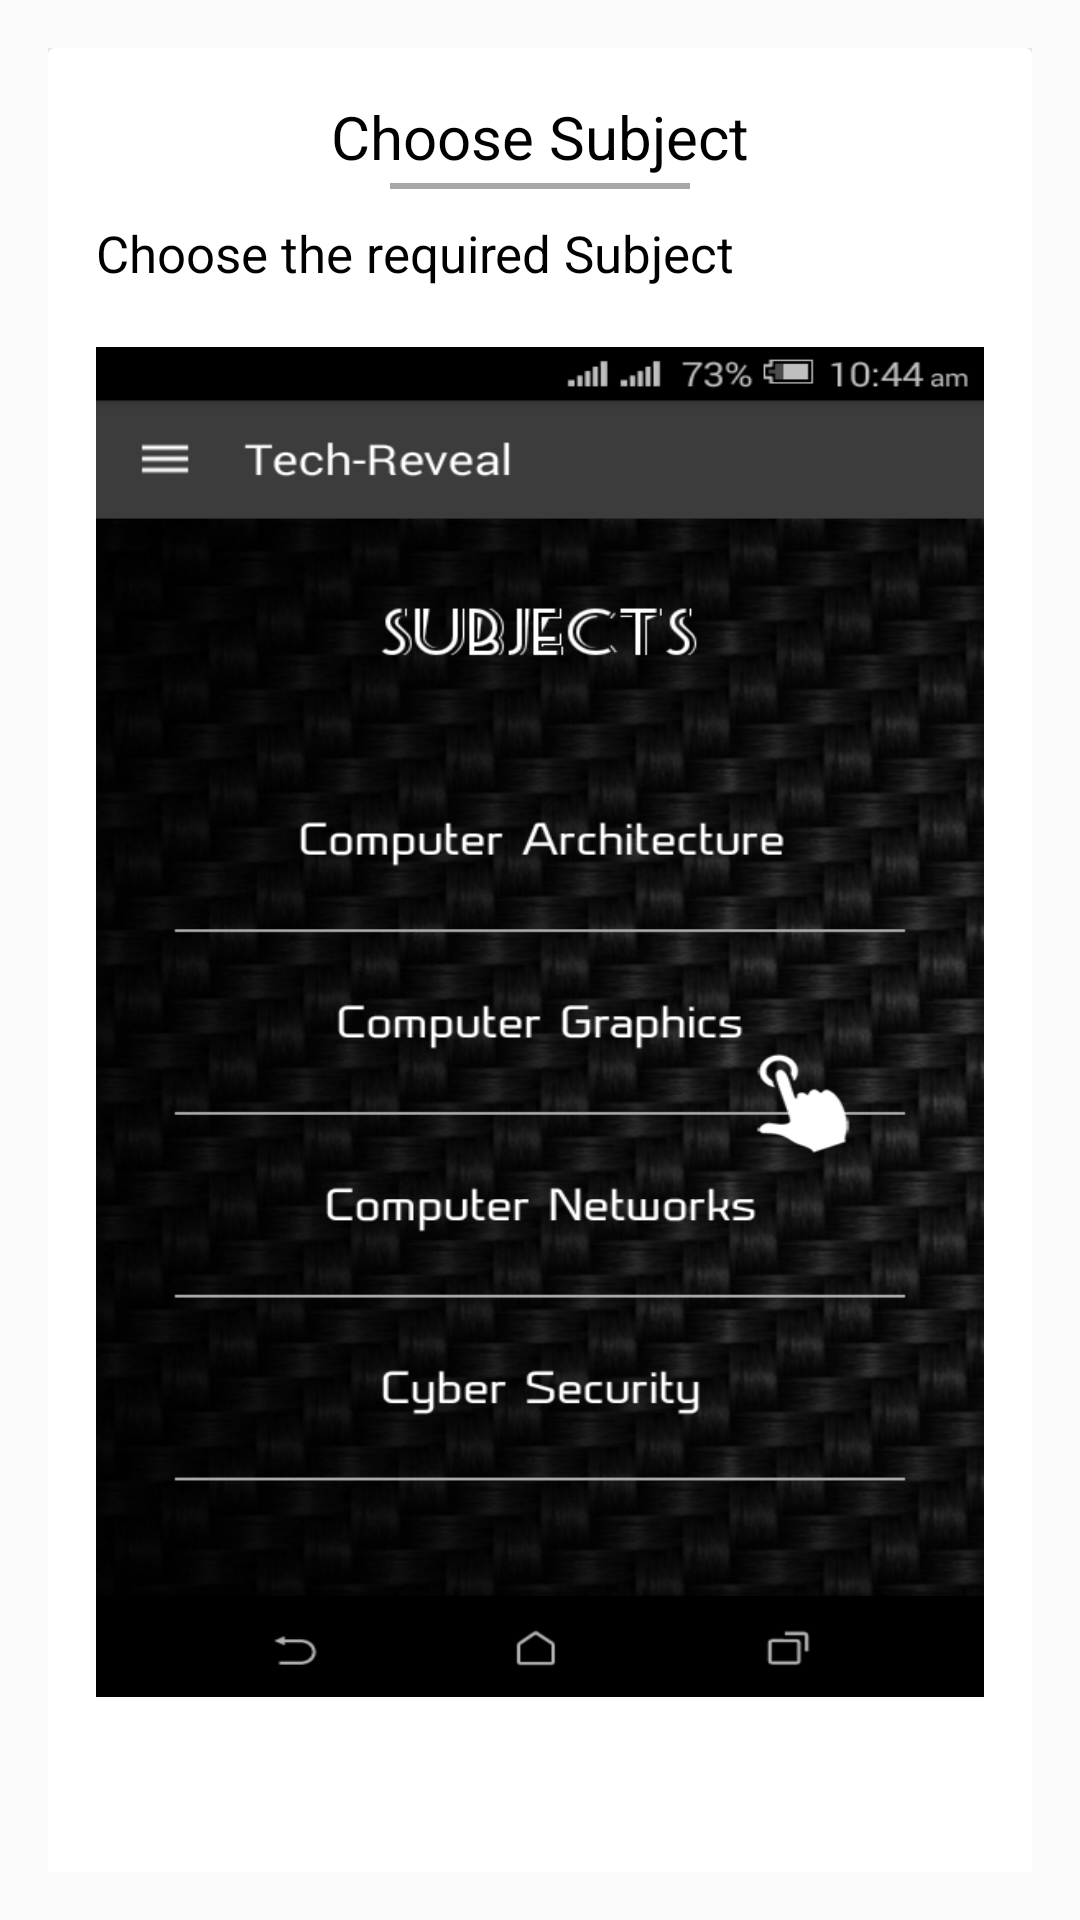

Here is an Android app screen rendered from its layout file. Give the layout XML and the strings, colors and styles it references.
<!-- AndroidManifest.xml: application theme AppTheme -->
<!-- res/layout/fragment_first.xml -->
<?xml version="1.0" encoding="utf-8"?>
<ScrollView
    xmlns:android="http://schemas.android.com/apk/res/android"
    android:layout_width="match_parent"
    android:layout_height="wrap_content"
    android:padding="16dp"
    >
    <android.support.v7.widget.CardView

        android:layout_width="wrap_content"
        android:layout_height="wrap_content"
        android:padding="16dp"
        android:layout_gravity="center_horizontal">
<LinearLayout
    android:orientation="vertical"
    android:layout_width="match_parent"
    android:padding="16dp"
    android:layout_height="match_parent">

    <TextView
        android:layout_width="match_parent"
        android:layout_height="wrap_content"
        android:text="Choose Subject"
        android:textAlignment="center"
        android:textColor="@android:color/black"
        android:textSize="20dp"
        android:id="@+id/textView3" />
    <View
        android:layout_width="100dp"
        android:layout_gravity="center"
        android:layout_height="2dp"
        android:layout_marginTop="2dp"
        android:layout_alignParentTop="true"
        android:background="@color/line"/>

    <TextView
        android:layout_width="wrap_content"
        android:layout_height="wrap_content"
        android:layout_marginTop="10dp"
        android:textSize="17dp"
        android:text="Choose the required Subject"
        android:textColor="@android:color/black"
        android:id="@+id/textView2"
        />

    <ImageView
        android:layout_width="wrap_content"
        android:layout_height="450dp"
        android:background="@drawable/subject"
        android:layout_marginTop="20dp"
        android:id="@+id/imageView2"
         />


    <View
        android:layout_width="match_parent"
        android:layout_height="50dp"/>
</LinearLayout>
    </android.support.v7.widget.CardView>
</ScrollView>
<!-- resources referenced by this layout -->
<resources>
  <color name="line">#a7a7a7</color>
  <!-- drawable subject: png bitmap (drawable, 228406 bytes) -->
  <style name="AppTheme" parent="Theme.AppCompat.Light.DarkActionBar">
          
          <item name="colorPrimary">@color/colorPrimary</item>
          <item name="colorPrimaryDark">@color/colorPrimaryDark</item>
          <item name="colorAccent">@color/colorAccent</item>
      </style>
  <color name="colorPrimary">#3c3c3d</color>
  <color name="colorPrimaryDark">#303F9F</color>
  <color name="colorAccent">#FF4081</color>
</resources>
